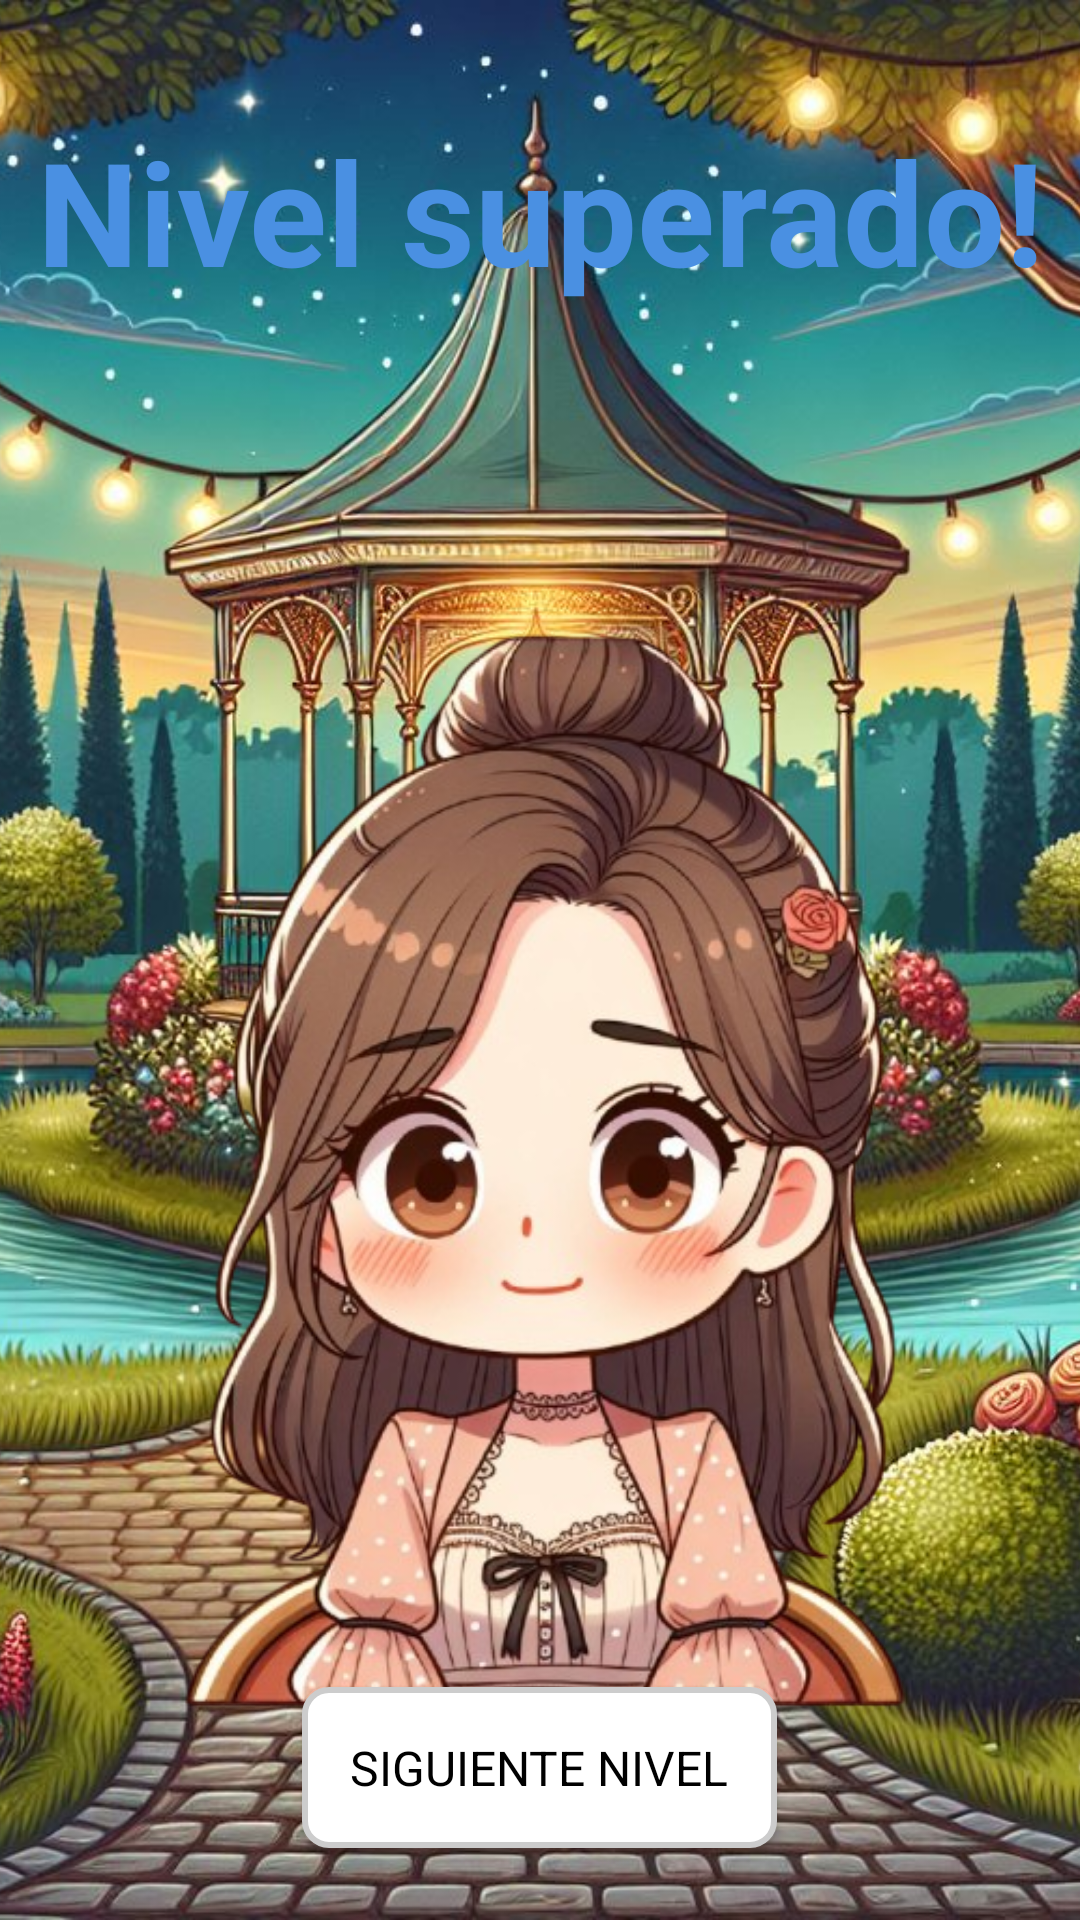

This screen was rendered from an Android layout file. Write that file and the resources it references.
<!-- AndroidManifest.xml: application theme Theme.LinGame -->
<!-- res/layout/lvl_completed_ch.xml -->
<?xml version="1.0" encoding="utf-8"?>
<androidx.constraintlayout.widget.ConstraintLayout
    xmlns:android="http://schemas.android.com/apk/res/android"
    xmlns:app="http://schemas.android.com/apk/res-auto"
    xmlns:tools="http://schemas.android.com/tools"
    android:layout_width="match_parent"
    android:layout_height="match_parent"
    tools:context=".DecisionFragment">

    <ImageView
        android:id="@+id/ivBackgroundCH_levelSuccess"
        android:layout_width="0dp"
        android:layout_height="0dp"
        android:scaleType="centerCrop"
        android:src="@drawable/story_creation_1_background"
        app:layout_constraintTop_toTopOf="parent"
        app:layout_constraintBottom_toBottomOf="parent"
        app:layout_constraintStart_toStartOf="parent"
        app:layout_constraintEnd_toEndOf="parent" />


    <ImageView
        android:id="@+id/ivCharacterCH_levelSuccess"
        android:layout_width="wrap_content"
        android:layout_height="wrap_content"
        android:src="@drawable/story_creation_1_girl"
        app:layout_constraintBottom_toBottomOf="parent"
        app:layout_constraintStart_toStartOf="parent"
        app:layout_constraintEnd_toEndOf="parent"/>



    
    <TextView
        android:id="@+id/tvNivelSuperado"
        android:layout_width="wrap_content"
        android:layout_height="wrap_content"
        android:background="@drawable/rounded_background"
        android:text="Nivel superado!"
        android:textColor="?attr/colorPrimary"
        android:textSize="48sp"
        android:textStyle="bold"
        android:paddingHorizontal="16dp"
        android:paddingVertical="16dp"
        android:gravity="center"
        app:layout_constraintTop_toTopOf="parent"
        app:layout_constraintStart_toStartOf="parent"
        app:layout_constraintEnd_toEndOf="parent"
        app:layout_constraintBottom_toTopOf="@id/ivCharacterCH_levelSuccess"
        android:padding="12dp" />



    
    <LinearLayout
        android:id="@+id/llAnswers"
        android:layout_width="0dp"
        android:layout_height="wrap_content"
        android:orientation="vertical"
        android:gravity="center"
        android:padding="16dp"
        app:layout_constraintStart_toStartOf="parent"
        app:layout_constraintEnd_toEndOf="parent"
        app:layout_constraintBottom_toBottomOf="@id/ivCharacterCH_levelSuccess">


        
        <Button
            android:id="@+id/btnNextLevelCH"
            android:layout_width="wrap_content"
            android:layout_height="0dp"
            android:layout_weight="1"
            android:layout_marginVertical="8dp"
            android:gravity="center"
            android:padding="16dp"
            android:text="Siguiente nivel"
            android:textSize="16sp"
            android:background="@drawable/button_background"
            android:textColor="@color/generalBlack" />
    </LinearLayout>
</androidx.constraintlayout.widget.ConstraintLayout>
<!-- resources referenced by this layout -->
<resources>
  <color name="generalBlack">#000000</color>
  <!-- drawable button_background (drawable) -->
  <?xml version="1.0" encoding="utf-8"?>
  <selector xmlns:android="http://schemas.android.com/apk/res/android">
      <item android:state_pressed="true">
          <shape>
              <solid android:color="#FFDDDD" /> 
              <corners android:radius="8dp" />
          </shape>
      </item>
      <item>
          <shape>
              <solid android:color="#FFFFFF" /> 
              <corners android:radius="8dp" />
              <stroke
                  android:width="2dp"
                  android:color="#CCCCCC" />
          </shape>
      </item>
  </selector>
  <!-- drawable story_creation_1_background: png bitmap (drawable, 294332 bytes) -->
  <!-- drawable story_creation_1_girl: png bitmap (drawable, 313511 bytes) -->
  <style name="Theme.LinGame" parent="Base.Theme.LinGame" />
  <style name="Base.Theme.LinGame" parent="Theme.Material3.DayNight.NoActionBar">
          <item name="colorPrimaryVariant">@color/generalWhite</item>
          <item name="colorPrimary">@color/primaryWhite</item>
          <item name="colorSecondary">@color/secundaryWhite</item>
          <item name="textAppearanceBody1">@color/textPrimaryWhite</item>
          <item name="textAppearanceBody2">@color/textSecundaryWhite</item>
          <item name="colorAccent">@color/warningWhite</item>
          <item name="contrast">@color/generalBlack</item>
          <item name="fontFamily">@font/howdy_lemon</item>
  
  
          <item name="android:panelColorBackground">@color/primaryWhite</item>
  
      </style>
  <color name="generalWhite">#F5F5F5</color>
  <color name="primaryWhite">#4A90E2</color>
  <color name="secundaryWhite">#7ED321</color>
  <color name="textPrimaryWhite">#4A4A4A</color>
  <color name="textSecundaryWhite">#9B9B9B</color>
  <color name="warningWhite">#FF6A6A</color>
</resources>
